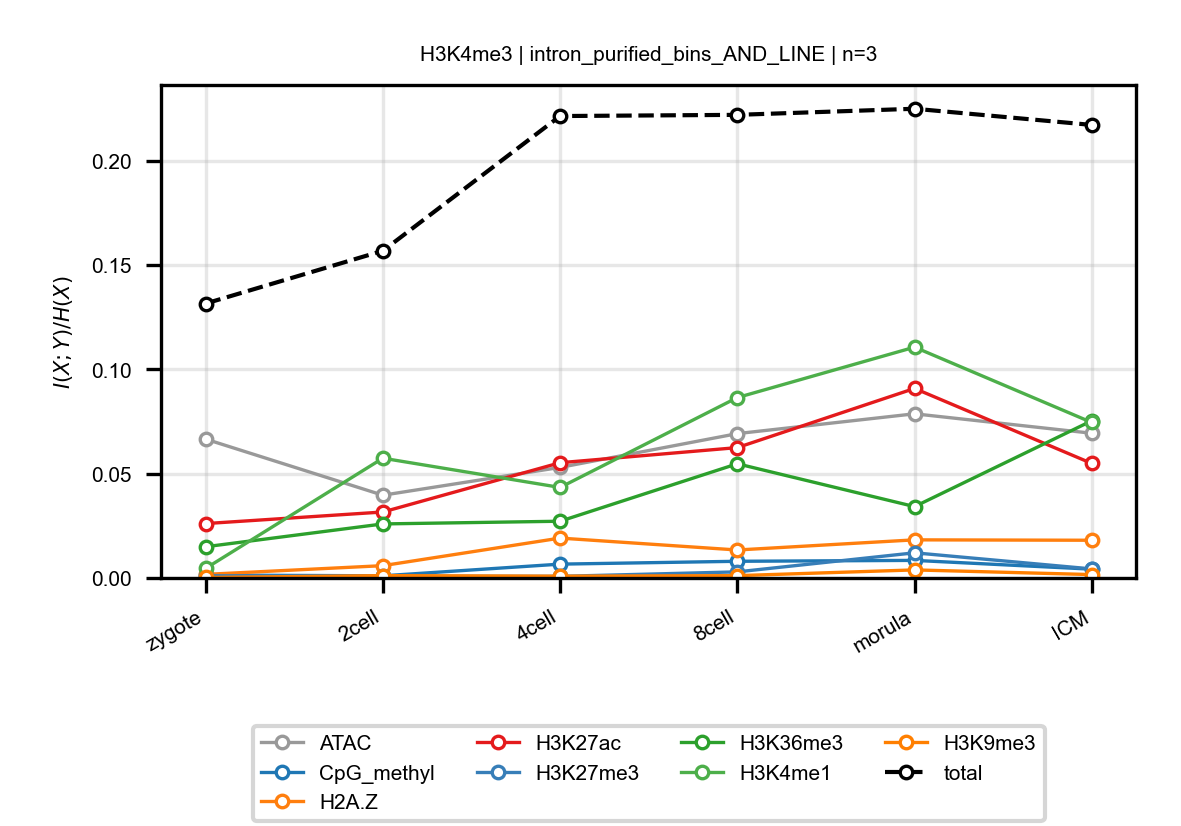

Data behind this chart, as committed beside it:
anchor, target, n_bins, stage, block, normalized_mi
H3K4me3, ATAC, 3, zygote, intron_purified_bins_AND_LINE, 0.06658
H3K4me3, ATAC, 3, 2cell, intron_purified_bins_AND_LINE, 0.03968
H3K4me3, ATAC, 3, 4cell, intron_purified_bins_AND_LINE, 0.05301
H3K4me3, ATAC, 3, 8cell, intron_purified_bins_AND_LINE, 0.06921
H3K4me3, ATAC, 3, morula, intron_purified_bins_AND_LINE, 0.07871
H3K4me3, ATAC, 3, ICM, intron_purified_bins_AND_LINE, 0.06939
H3K4me3, CpG_methyl, 3, zygote, intron_purified_bins_AND_LINE, 0.001404
H3K4me3, CpG_methyl, 3, 2cell, intron_purified_bins_AND_LINE, 0.00103
H3K4me3, CpG_methyl, 3, 4cell, intron_purified_bins_AND_LINE, 0.006634
H3K4me3, CpG_methyl, 3, 8cell, intron_purified_bins_AND_LINE, 0.008003
H3K4me3, CpG_methyl, 3, morula, intron_purified_bins_AND_LINE, 0.00843
H3K4me3, CpG_methyl, 3, ICM, intron_purified_bins_AND_LINE, 0.004217
H3K4me3, H2A.Z, 3, zygote, intron_purified_bins_AND_LINE, 0.001722
H3K4me3, H2A.Z, 3, 2cell, intron_purified_bins_AND_LINE, 0.005901
H3K4me3, H2A.Z, 3, 4cell, intron_purified_bins_AND_LINE, 0.01913
H3K4me3, H2A.Z, 3, 8cell, intron_purified_bins_AND_LINE, 0.01341
H3K4me3, H2A.Z, 3, morula, intron_purified_bins_AND_LINE, 0.01828
H3K4me3, H2A.Z, 3, ICM, intron_purified_bins_AND_LINE, 0.01809
H3K4me3, H3K27ac, 3, zygote, intron_purified_bins_AND_LINE, 0.02608
H3K4me3, H3K27ac, 3, 2cell, intron_purified_bins_AND_LINE, 0.03163
H3K4me3, H3K27ac, 3, 4cell, intron_purified_bins_AND_LINE, 0.05526
H3K4me3, H3K27ac, 3, 8cell, intron_purified_bins_AND_LINE, 0.06251
H3K4me3, H3K27ac, 3, morula, intron_purified_bins_AND_LINE, 0.09088
H3K4me3, H3K27ac, 3, ICM, intron_purified_bins_AND_LINE, 0.05491
H3K4me3, H3K27me3, 3, zygote, intron_purified_bins_AND_LINE, 0.001057
H3K4me3, H3K27me3, 3, 2cell, intron_purified_bins_AND_LINE, 0.0008131
H3K4me3, H3K27me3, 3, 4cell, intron_purified_bins_AND_LINE, 0.0007785
H3K4me3, H3K27me3, 3, 8cell, intron_purified_bins_AND_LINE, 0.002926
H3K4me3, H3K27me3, 3, morula, intron_purified_bins_AND_LINE, 0.01206
H3K4me3, H3K27me3, 3, ICM, intron_purified_bins_AND_LINE, 0.004336
H3K4me3, H3K36me3, 3, zygote, intron_purified_bins_AND_LINE, 0.01497
H3K4me3, H3K36me3, 3, 2cell, intron_purified_bins_AND_LINE, 0.02591
H3K4me3, H3K36me3, 3, 4cell, intron_purified_bins_AND_LINE, 0.0272
H3K4me3, H3K36me3, 3, 8cell, intron_purified_bins_AND_LINE, 0.05476
H3K4me3, H3K36me3, 3, morula, intron_purified_bins_AND_LINE, 0.03422
H3K4me3, H3K36me3, 3, ICM, intron_purified_bins_AND_LINE, 0.07538
H3K4me3, H3K4me1, 3, zygote, intron_purified_bins_AND_LINE, 0.004595
H3K4me3, H3K4me1, 3, 2cell, intron_purified_bins_AND_LINE, 0.05743
H3K4me3, H3K4me1, 3, 4cell, intron_purified_bins_AND_LINE, 0.04341
H3K4me3, H3K4me1, 3, 8cell, intron_purified_bins_AND_LINE, 0.0865
H3K4me3, H3K4me1, 3, morula, intron_purified_bins_AND_LINE, 0.1107
H3K4me3, H3K4me1, 3, ICM, intron_purified_bins_AND_LINE, 0.07455
H3K4me3, H3K9me3, 3, zygote, intron_purified_bins_AND_LINE, 0.0002342
H3K4me3, H3K9me3, 3, 2cell, intron_purified_bins_AND_LINE, 0.001123
H3K4me3, H3K9me3, 3, 4cell, intron_purified_bins_AND_LINE, 0.000859
H3K4me3, H3K9me3, 3, 8cell, intron_purified_bins_AND_LINE, 0.001114
H3K4me3, H3K9me3, 3, morula, intron_purified_bins_AND_LINE, 0.003864
H3K4me3, H3K9me3, 3, ICM, intron_purified_bins_AND_LINE, 0.001623
H3K4me3, total, 3, zygote, intron_purified_bins_AND_LINE, 0.1316
H3K4me3, total, 3, 2cell, intron_purified_bins_AND_LINE, 0.1569
H3K4me3, total, 3, 4cell, intron_purified_bins_AND_LINE, 0.2215
H3K4me3, total, 3, 8cell, intron_purified_bins_AND_LINE, 0.2221
H3K4me3, total, 3, morula, intron_purified_bins_AND_LINE, 0.225
H3K4me3, total, 3, ICM, intron_purified_bins_AND_LINE, 0.2172
